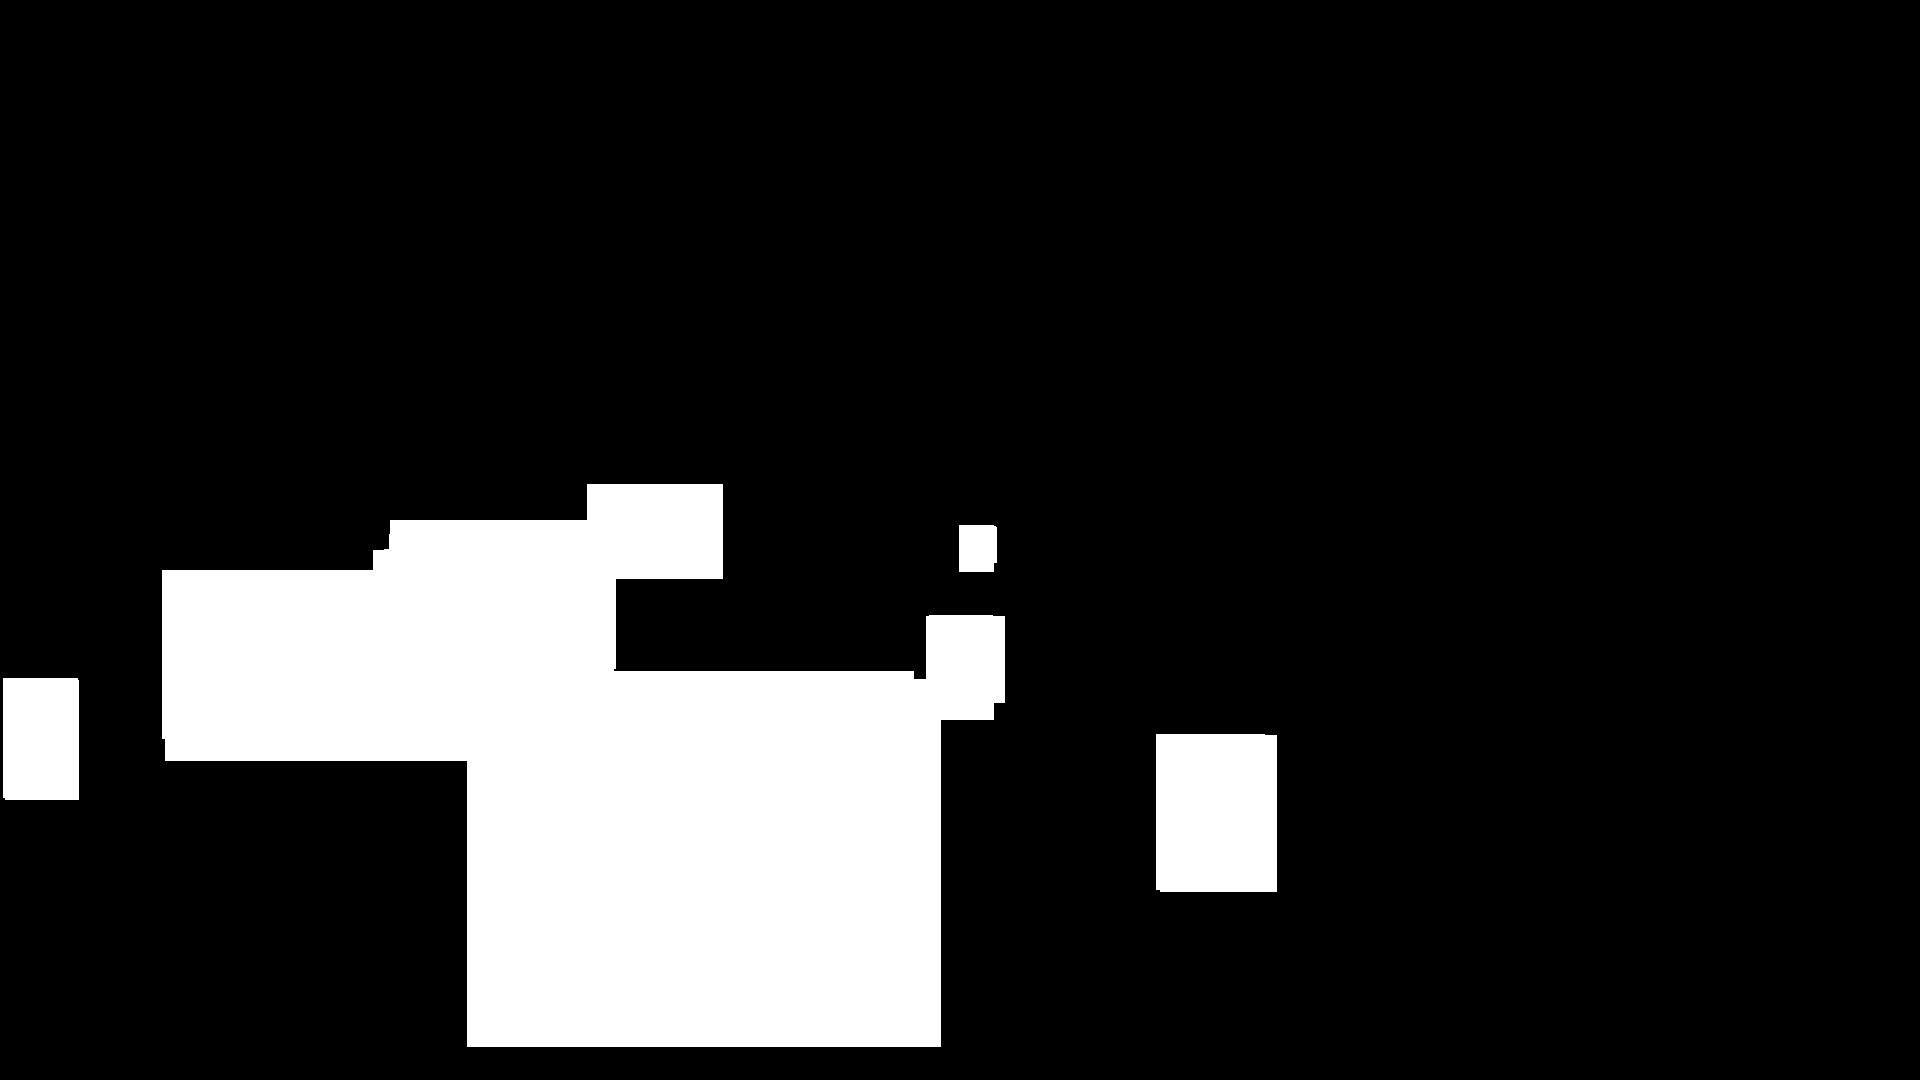

The file beside this chart, header and first rows:
0.000000000000000000e+00, 0.000000000000000000e+00, 0.000000000000000000e+00, 0.000000000000000000e+00, 0.000000000000000000e+00, 0.000000000000000000e+00, 0.000000000000000000e+00, 0.000000000000000000e+00, 0.000000000000000000e+00, 0.000000000000000000e+00, 0.000000000000000000e+00, 0.000000000000000000e+00, 0.000000000000000000e+00, 0.000000000000000000e+00, 0.000000000000000000e+00, 0.000000000000000000e+00, 0.000000000000000000e+00, 0.000000000000000000e+00, 0.000000000000000000e+00, 0.000000000000000000e+00, 0.000000000000000000e+00, 0.000000000000000000e+00, 0.000000000000000000e+00, 0.000000000000000000e+00
0.000000000000000000e+00, 0.000000000000000000e+00, 0.000000000000000000e+00, 0.000000000000000000e+00, 0.000000000000000000e+00, 0.000000000000000000e+00, 0.000000000000000000e+00, 0.000000000000000000e+00, 0.000000000000000000e+00, 0.000000000000000000e+00, 0.000000000000000000e+00, 0.000000000000000000e+00, 0.000000000000000000e+00, 0.000000000000000000e+00, 0.000000000000000000e+00, 0.000000000000000000e+00, 0.000000000000000000e+00, 0.000000000000000000e+00, 0.000000000000000000e+00, 0.000000000000000000e+00, 0.000000000000000000e+00, 0.000000000000000000e+00, 0.000000000000000000e+00, 0.000000000000000000e+00
0.000000000000000000e+00, 0.000000000000000000e+00, 0.000000000000000000e+00, 0.000000000000000000e+00, 0.000000000000000000e+00, 0.000000000000000000e+00, 0.000000000000000000e+00, 0.000000000000000000e+00, 0.000000000000000000e+00, 0.000000000000000000e+00, 0.000000000000000000e+00, 0.000000000000000000e+00, 0.000000000000000000e+00, 0.000000000000000000e+00, 0.000000000000000000e+00, 0.000000000000000000e+00, 0.000000000000000000e+00, 0.000000000000000000e+00, 0.000000000000000000e+00, 0.000000000000000000e+00, 0.000000000000000000e+00, 0.000000000000000000e+00, 0.000000000000000000e+00, 0.000000000000000000e+00
0.000000000000000000e+00, 0.000000000000000000e+00, 0.000000000000000000e+00, 0.000000000000000000e+00, 0.000000000000000000e+00, 0.000000000000000000e+00, 0.000000000000000000e+00, 0.000000000000000000e+00, 0.000000000000000000e+00, 0.000000000000000000e+00, 0.000000000000000000e+00, 0.000000000000000000e+00, 0.000000000000000000e+00, 0.000000000000000000e+00, 0.000000000000000000e+00, 0.000000000000000000e+00, 0.000000000000000000e+00, 0.000000000000000000e+00, 0.000000000000000000e+00, 0.000000000000000000e+00, 0.000000000000000000e+00, 0.000000000000000000e+00, 0.000000000000000000e+00, 0.000000000000000000e+00
0.000000000000000000e+00, 0.000000000000000000e+00, 0.000000000000000000e+00, 0.000000000000000000e+00, 0.000000000000000000e+00, 0.000000000000000000e+00, 0.000000000000000000e+00, 0.000000000000000000e+00, 0.000000000000000000e+00, 0.000000000000000000e+00, 0.000000000000000000e+00, 0.000000000000000000e+00, 0.000000000000000000e+00, 0.000000000000000000e+00, 0.000000000000000000e+00, 0.000000000000000000e+00, 0.000000000000000000e+00, 0.000000000000000000e+00, 0.000000000000000000e+00, 0.000000000000000000e+00, 0.000000000000000000e+00, 0.000000000000000000e+00, 0.000000000000000000e+00, 0.000000000000000000e+00
0.000000000000000000e+00, 0.000000000000000000e+00, 0.000000000000000000e+00, 0.000000000000000000e+00, 0.000000000000000000e+00, 0.000000000000000000e+00, 0.000000000000000000e+00, 0.000000000000000000e+00, 0.000000000000000000e+00, 0.000000000000000000e+00, 0.000000000000000000e+00, 0.000000000000000000e+00, 0.000000000000000000e+00, 0.000000000000000000e+00, 0.000000000000000000e+00, 0.000000000000000000e+00, 0.000000000000000000e+00, 0.000000000000000000e+00, 0.000000000000000000e+00, 0.000000000000000000e+00, 0.000000000000000000e+00, 0.000000000000000000e+00, 0.000000000000000000e+00, 0.000000000000000000e+00
0.000000000000000000e+00, 0.000000000000000000e+00, 0.000000000000000000e+00, 0.000000000000000000e+00, 0.000000000000000000e+00, 0.000000000000000000e+00, 0.000000000000000000e+00, 0.000000000000000000e+00, 0.000000000000000000e+00, 0.000000000000000000e+00, 0.000000000000000000e+00, 0.000000000000000000e+00, 0.000000000000000000e+00, 0.000000000000000000e+00, 0.000000000000000000e+00, 0.000000000000000000e+00, 0.000000000000000000e+00, 0.000000000000000000e+00, 0.000000000000000000e+00, 0.000000000000000000e+00, 0.000000000000000000e+00, 0.000000000000000000e+00, 0.000000000000000000e+00, 0.000000000000000000e+00
0.000000000000000000e+00, 0.000000000000000000e+00, 0.000000000000000000e+00, 0.000000000000000000e+00, 0.000000000000000000e+00, 0.000000000000000000e+00, 0.000000000000000000e+00, 0.000000000000000000e+00, 0.000000000000000000e+00, 0.000000000000000000e+00, 0.000000000000000000e+00, 0.000000000000000000e+00, 0.000000000000000000e+00, 0.000000000000000000e+00, 0.000000000000000000e+00, 0.000000000000000000e+00, 0.000000000000000000e+00, 0.000000000000000000e+00, 0.000000000000000000e+00, 0.000000000000000000e+00, 0.000000000000000000e+00, 0.000000000000000000e+00, 0.000000000000000000e+00, 0.000000000000000000e+00
0.000000000000000000e+00, 0.000000000000000000e+00, 0.000000000000000000e+00, 0.000000000000000000e+00, 0.000000000000000000e+00, 0.000000000000000000e+00, 0.000000000000000000e+00, 0.000000000000000000e+00, 0.000000000000000000e+00, 0.000000000000000000e+00, 0.000000000000000000e+00, 0.000000000000000000e+00, 0.000000000000000000e+00, 0.000000000000000000e+00, 0.000000000000000000e+00, 0.000000000000000000e+00, 0.000000000000000000e+00, 0.000000000000000000e+00, 0.000000000000000000e+00, 0.000000000000000000e+00, 0.000000000000000000e+00, 0.000000000000000000e+00, 0.000000000000000000e+00, 0.000000000000000000e+00
0.000000000000000000e+00, 0.000000000000000000e+00, 0.000000000000000000e+00, 0.000000000000000000e+00, 0.000000000000000000e+00, 0.000000000000000000e+00, 0.000000000000000000e+00, 0.000000000000000000e+00, 0.000000000000000000e+00, 0.000000000000000000e+00, 0.000000000000000000e+00, 0.000000000000000000e+00, 0.000000000000000000e+00, 0.000000000000000000e+00, 0.000000000000000000e+00, 0.000000000000000000e+00, 0.000000000000000000e+00, 0.000000000000000000e+00, 0.000000000000000000e+00, 0.000000000000000000e+00, 0.000000000000000000e+00, 0.000000000000000000e+00, 0.000000000000000000e+00, 0.000000000000000000e+00
0.000000000000000000e+00, 0.000000000000000000e+00, 0.000000000000000000e+00, 0.000000000000000000e+00, 0.000000000000000000e+00, 0.000000000000000000e+00, 0.000000000000000000e+00, 0.000000000000000000e+00, 0.000000000000000000e+00, 0.000000000000000000e+00, 0.000000000000000000e+00, 0.000000000000000000e+00, 0.000000000000000000e+00, 0.000000000000000000e+00, 0.000000000000000000e+00, 0.000000000000000000e+00, 0.000000000000000000e+00, 0.000000000000000000e+00, 0.000000000000000000e+00, 0.000000000000000000e+00, 0.000000000000000000e+00, 0.000000000000000000e+00, 0.000000000000000000e+00, 0.000000000000000000e+00
0.000000000000000000e+00, 0.000000000000000000e+00, 0.000000000000000000e+00, 0.000000000000000000e+00, 0.000000000000000000e+00, 0.000000000000000000e+00, 0.000000000000000000e+00, 0.000000000000000000e+00, 0.000000000000000000e+00, 0.000000000000000000e+00, 0.000000000000000000e+00, 0.000000000000000000e+00, 0.000000000000000000e+00, 0.000000000000000000e+00, 0.000000000000000000e+00, 0.000000000000000000e+00, 0.000000000000000000e+00, 0.000000000000000000e+00, 0.000000000000000000e+00, 0.000000000000000000e+00, 0.000000000000000000e+00, 0.000000000000000000e+00, 0.000000000000000000e+00, 0.000000000000000000e+00
0.000000000000000000e+00, 0.000000000000000000e+00, 0.000000000000000000e+00, 0.000000000000000000e+00, 0.000000000000000000e+00, 0.000000000000000000e+00, 0.000000000000000000e+00, 0.000000000000000000e+00, 0.000000000000000000e+00, 0.000000000000000000e+00, 0.000000000000000000e+00, 0.000000000000000000e+00, 0.000000000000000000e+00, 0.000000000000000000e+00, 0.000000000000000000e+00, 0.000000000000000000e+00, 0.000000000000000000e+00, 0.000000000000000000e+00, 0.000000000000000000e+00, 0.000000000000000000e+00, 0.000000000000000000e+00, 0.000000000000000000e+00, 0.000000000000000000e+00, 0.000000000000000000e+00
0.000000000000000000e+00, 0.000000000000000000e+00, 0.000000000000000000e+00, 0.000000000000000000e+00, 0.000000000000000000e+00, 0.000000000000000000e+00, 0.000000000000000000e+00, 0.000000000000000000e+00, 0.000000000000000000e+00, 0.000000000000000000e+00, 0.000000000000000000e+00, 0.000000000000000000e+00, 0.000000000000000000e+00, 0.000000000000000000e+00, 0.000000000000000000e+00, 0.000000000000000000e+00, 0.000000000000000000e+00, 0.000000000000000000e+00, 0.000000000000000000e+00, 0.000000000000000000e+00, 0.000000000000000000e+00, 0.000000000000000000e+00, 0.000000000000000000e+00, 0.000000000000000000e+00
0.000000000000000000e+00, 0.000000000000000000e+00, 0.000000000000000000e+00, 0.000000000000000000e+00, 0.000000000000000000e+00, 0.000000000000000000e+00, 0.000000000000000000e+00, 0.000000000000000000e+00, 0.000000000000000000e+00, 0.000000000000000000e+00, 0.000000000000000000e+00, 0.000000000000000000e+00, 0.000000000000000000e+00, 0.000000000000000000e+00, 0.000000000000000000e+00, 0.000000000000000000e+00, 0.000000000000000000e+00, 0.000000000000000000e+00, 0.000000000000000000e+00, 0.000000000000000000e+00, 0.000000000000000000e+00, 0.000000000000000000e+00, 0.000000000000000000e+00, 0.000000000000000000e+00
0.000000000000000000e+00, 0.000000000000000000e+00, 0.000000000000000000e+00, 0.000000000000000000e+00, 0.000000000000000000e+00, 0.000000000000000000e+00, 0.000000000000000000e+00, 0.000000000000000000e+00, 0.000000000000000000e+00, 0.000000000000000000e+00, 0.000000000000000000e+00, 0.000000000000000000e+00, 0.000000000000000000e+00, 0.000000000000000000e+00, 0.000000000000000000e+00, 0.000000000000000000e+00, 0.000000000000000000e+00, 0.000000000000000000e+00, 0.000000000000000000e+00, 0.000000000000000000e+00, 0.000000000000000000e+00, 0.000000000000000000e+00, 0.000000000000000000e+00, 0.000000000000000000e+00
0.000000000000000000e+00, 0.000000000000000000e+00, 0.000000000000000000e+00, 0.000000000000000000e+00, 0.000000000000000000e+00, 0.000000000000000000e+00, 0.000000000000000000e+00, 0.000000000000000000e+00, 0.000000000000000000e+00, 0.000000000000000000e+00, 0.000000000000000000e+00, 0.000000000000000000e+00, 0.000000000000000000e+00, 0.000000000000000000e+00, 0.000000000000000000e+00, 0.000000000000000000e+00, 0.000000000000000000e+00, 0.000000000000000000e+00, 0.000000000000000000e+00, 0.000000000000000000e+00, 0.000000000000000000e+00, 0.000000000000000000e+00, 0.000000000000000000e+00, 0.000000000000000000e+00
0.000000000000000000e+00, 0.000000000000000000e+00, 0.000000000000000000e+00, 0.000000000000000000e+00, 0.000000000000000000e+00, 0.000000000000000000e+00, 0.000000000000000000e+00, 0.000000000000000000e+00, 0.000000000000000000e+00, 0.000000000000000000e+00, 0.000000000000000000e+00, 0.000000000000000000e+00, 0.000000000000000000e+00, 0.000000000000000000e+00, 0.000000000000000000e+00, 0.000000000000000000e+00, 0.000000000000000000e+00, 0.000000000000000000e+00, 0.000000000000000000e+00, 0.000000000000000000e+00, 0.000000000000000000e+00, 0.000000000000000000e+00, 0.000000000000000000e+00, 0.000000000000000000e+00
0.000000000000000000e+00, 0.000000000000000000e+00, 0.000000000000000000e+00, 0.000000000000000000e+00, 0.000000000000000000e+00, 0.000000000000000000e+00, 0.000000000000000000e+00, 0.000000000000000000e+00, 0.000000000000000000e+00, 0.000000000000000000e+00, 0.000000000000000000e+00, 0.000000000000000000e+00, 0.000000000000000000e+00, 0.000000000000000000e+00, 0.000000000000000000e+00, 0.000000000000000000e+00, 0.000000000000000000e+00, 0.000000000000000000e+00, 0.000000000000000000e+00, 0.000000000000000000e+00, 0.000000000000000000e+00, 0.000000000000000000e+00, 0.000000000000000000e+00, 0.000000000000000000e+00
0.000000000000000000e+00, 0.000000000000000000e+00, 0.000000000000000000e+00, 0.000000000000000000e+00, 0.000000000000000000e+00, 0.000000000000000000e+00, 0.000000000000000000e+00, 0.000000000000000000e+00, 0.000000000000000000e+00, 0.000000000000000000e+00, 0.000000000000000000e+00, 0.000000000000000000e+00, 0.000000000000000000e+00, 0.000000000000000000e+00, 0.000000000000000000e+00, 0.000000000000000000e+00, 0.000000000000000000e+00, 0.000000000000000000e+00, 0.000000000000000000e+00, 0.000000000000000000e+00, 0.000000000000000000e+00, 0.000000000000000000e+00, 0.000000000000000000e+00, 0.000000000000000000e+00
0.000000000000000000e+00, 0.000000000000000000e+00, 0.000000000000000000e+00, 0.000000000000000000e+00, 0.000000000000000000e+00, 0.000000000000000000e+00, 0.000000000000000000e+00, 0.000000000000000000e+00, 0.000000000000000000e+00, 0.000000000000000000e+00, 0.000000000000000000e+00, 0.000000000000000000e+00, 0.000000000000000000e+00, 0.000000000000000000e+00, 0.000000000000000000e+00, 0.000000000000000000e+00, 0.000000000000000000e+00, 0.000000000000000000e+00, 0.000000000000000000e+00, 0.000000000000000000e+00, 0.000000000000000000e+00, 0.000000000000000000e+00, 0.000000000000000000e+00, 0.000000000000000000e+00
0.000000000000000000e+00, 0.000000000000000000e+00, 0.000000000000000000e+00, 0.000000000000000000e+00, 0.000000000000000000e+00, 0.000000000000000000e+00, 0.000000000000000000e+00, 0.000000000000000000e+00, 0.000000000000000000e+00, 0.000000000000000000e+00, 0.000000000000000000e+00, 0.000000000000000000e+00, 0.000000000000000000e+00, 0.000000000000000000e+00, 0.000000000000000000e+00, 0.000000000000000000e+00, 0.000000000000000000e+00, 0.000000000000000000e+00, 0.000000000000000000e+00, 0.000000000000000000e+00, 0.000000000000000000e+00, 0.000000000000000000e+00, 0.000000000000000000e+00, 0.000000000000000000e+00
0.000000000000000000e+00, 0.000000000000000000e+00, 0.000000000000000000e+00, 0.000000000000000000e+00, 0.000000000000000000e+00, 0.000000000000000000e+00, 0.000000000000000000e+00, 0.000000000000000000e+00, 0.000000000000000000e+00, 0.000000000000000000e+00, 0.000000000000000000e+00, 0.000000000000000000e+00, 0.000000000000000000e+00, 0.000000000000000000e+00, 0.000000000000000000e+00, 0.000000000000000000e+00, 0.000000000000000000e+00, 0.000000000000000000e+00, 0.000000000000000000e+00, 0.000000000000000000e+00, 0.000000000000000000e+00, 0.000000000000000000e+00, 0.000000000000000000e+00, 0.000000000000000000e+00
0.000000000000000000e+00, 0.000000000000000000e+00, 0.000000000000000000e+00, 0.000000000000000000e+00, 0.000000000000000000e+00, 0.000000000000000000e+00, 0.000000000000000000e+00, 0.000000000000000000e+00, 0.000000000000000000e+00, 0.000000000000000000e+00, 0.000000000000000000e+00, 0.000000000000000000e+00, 0.000000000000000000e+00, 0.000000000000000000e+00, 0.000000000000000000e+00, 0.000000000000000000e+00, 0.000000000000000000e+00, 0.000000000000000000e+00, 0.000000000000000000e+00, 0.000000000000000000e+00, 0.000000000000000000e+00, 0.000000000000000000e+00, 0.000000000000000000e+00, 0.000000000000000000e+00
0.000000000000000000e+00, 0.000000000000000000e+00, 0.000000000000000000e+00, 0.000000000000000000e+00, 0.000000000000000000e+00, 0.000000000000000000e+00, 0.000000000000000000e+00, 0.000000000000000000e+00, 0.000000000000000000e+00, 0.000000000000000000e+00, 0.000000000000000000e+00, 0.000000000000000000e+00, 0.000000000000000000e+00, 0.000000000000000000e+00, 0.000000000000000000e+00, 0.000000000000000000e+00, 0.000000000000000000e+00, 0.000000000000000000e+00, 0.000000000000000000e+00, 0.000000000000000000e+00, 0.000000000000000000e+00, 0.000000000000000000e+00, 0.000000000000000000e+00, 0.000000000000000000e+00
0.000000000000000000e+00, 0.000000000000000000e+00, 0.000000000000000000e+00, 0.000000000000000000e+00, 0.000000000000000000e+00, 0.000000000000000000e+00, 0.000000000000000000e+00, 0.000000000000000000e+00, 0.000000000000000000e+00, 0.000000000000000000e+00, 0.000000000000000000e+00, 0.000000000000000000e+00, 0.000000000000000000e+00, 0.000000000000000000e+00, 0.000000000000000000e+00, 0.000000000000000000e+00, 0.000000000000000000e+00, 0.000000000000000000e+00, 0.000000000000000000e+00, 0.000000000000000000e+00, 0.000000000000000000e+00, 0.000000000000000000e+00, 0.000000000000000000e+00, 0.000000000000000000e+00
0.000000000000000000e+00, 0.000000000000000000e+00, 0.000000000000000000e+00, 0.000000000000000000e+00, 0.000000000000000000e+00, 0.000000000000000000e+00, 0.000000000000000000e+00, 0.000000000000000000e+00, 0.000000000000000000e+00, 0.000000000000000000e+00, 0.000000000000000000e+00, 0.000000000000000000e+00, 0.000000000000000000e+00, 0.000000000000000000e+00, 0.000000000000000000e+00, 0.000000000000000000e+00, 0.000000000000000000e+00, 0.000000000000000000e+00, 0.000000000000000000e+00, 0.000000000000000000e+00, 0.000000000000000000e+00, 0.000000000000000000e+00, 0.000000000000000000e+00, 0.000000000000000000e+00
0.000000000000000000e+00, 0.000000000000000000e+00, 0.000000000000000000e+00, 0.000000000000000000e+00, 0.000000000000000000e+00, 0.000000000000000000e+00, 0.000000000000000000e+00, 0.000000000000000000e+00, 0.000000000000000000e+00, 0.000000000000000000e+00, 0.000000000000000000e+00, 0.000000000000000000e+00, 0.000000000000000000e+00, 0.000000000000000000e+00, 0.000000000000000000e+00, 0.000000000000000000e+00, 0.000000000000000000e+00, 0.000000000000000000e+00, 0.000000000000000000e+00, 0.000000000000000000e+00, 0.000000000000000000e+00, 0.000000000000000000e+00, 0.000000000000000000e+00, 0.000000000000000000e+00
0.000000000000000000e+00, 0.000000000000000000e+00, 0.000000000000000000e+00, 0.000000000000000000e+00, 0.000000000000000000e+00, 0.000000000000000000e+00, 0.000000000000000000e+00, 0.000000000000000000e+00, 0.000000000000000000e+00, 0.000000000000000000e+00, 0.000000000000000000e+00, 0.000000000000000000e+00, 0.000000000000000000e+00, 0.000000000000000000e+00, 0.000000000000000000e+00, 0.000000000000000000e+00, 0.000000000000000000e+00, 0.000000000000000000e+00, 0.000000000000000000e+00, 0.000000000000000000e+00, 0.000000000000000000e+00, 0.000000000000000000e+00, 0.000000000000000000e+00, 0.000000000000000000e+00
0.000000000000000000e+00, 0.000000000000000000e+00, 0.000000000000000000e+00, 0.000000000000000000e+00, 0.000000000000000000e+00, 0.000000000000000000e+00, 0.000000000000000000e+00, 0.000000000000000000e+00, 0.000000000000000000e+00, 0.000000000000000000e+00, 0.000000000000000000e+00, 0.000000000000000000e+00, 0.000000000000000000e+00, 0.000000000000000000e+00, 0.000000000000000000e+00, 0.000000000000000000e+00, 0.000000000000000000e+00, 0.000000000000000000e+00, 0.000000000000000000e+00, 0.000000000000000000e+00, 0.000000000000000000e+00, 0.000000000000000000e+00, 0.000000000000000000e+00, 0.000000000000000000e+00
0.000000000000000000e+00, 0.000000000000000000e+00, 0.000000000000000000e+00, 0.000000000000000000e+00, 0.000000000000000000e+00, 0.000000000000000000e+00, 0.000000000000000000e+00, 0.000000000000000000e+00, 0.000000000000000000e+00, 0.000000000000000000e+00, 0.000000000000000000e+00, 0.000000000000000000e+00, 0.000000000000000000e+00, 0.000000000000000000e+00, 0.000000000000000000e+00, 0.000000000000000000e+00, 0.000000000000000000e+00, 0.000000000000000000e+00, 0.000000000000000000e+00, 0.000000000000000000e+00, 0.000000000000000000e+00, 0.000000000000000000e+00, 0.000000000000000000e+00, 0.000000000000000000e+00
0.000000000000000000e+00, 0.000000000000000000e+00, 0.000000000000000000e+00, 0.000000000000000000e+00, 0.000000000000000000e+00, 0.000000000000000000e+00, 0.000000000000000000e+00, 0.000000000000000000e+00, 0.000000000000000000e+00, 0.000000000000000000e+00, 0.000000000000000000e+00, 0.000000000000000000e+00, 0.000000000000000000e+00, 0.000000000000000000e+00, 0.000000000000000000e+00, 0.000000000000000000e+00, 0.000000000000000000e+00, 0.000000000000000000e+00, 0.000000000000000000e+00, 0.000000000000000000e+00, 0.000000000000000000e+00, 0.000000000000000000e+00, 0.000000000000000000e+00, 0.000000000000000000e+00
0.000000000000000000e+00, 0.000000000000000000e+00, 0.000000000000000000e+00, 0.000000000000000000e+00, 0.000000000000000000e+00, 0.000000000000000000e+00, 0.000000000000000000e+00, 0.000000000000000000e+00, 0.000000000000000000e+00, 0.000000000000000000e+00, 0.000000000000000000e+00, 0.000000000000000000e+00, 0.000000000000000000e+00, 0.000000000000000000e+00, 0.000000000000000000e+00, 0.000000000000000000e+00, 0.000000000000000000e+00, 0.000000000000000000e+00, 0.000000000000000000e+00, 0.000000000000000000e+00, 0.000000000000000000e+00, 0.000000000000000000e+00, 0.000000000000000000e+00, 0.000000000000000000e+00
0.000000000000000000e+00, 0.000000000000000000e+00, 0.000000000000000000e+00, 0.000000000000000000e+00, 0.000000000000000000e+00, 0.000000000000000000e+00, 0.000000000000000000e+00, 0.000000000000000000e+00, 0.000000000000000000e+00, 0.000000000000000000e+00, 0.000000000000000000e+00, 0.000000000000000000e+00, 0.000000000000000000e+00, 0.000000000000000000e+00, 0.000000000000000000e+00, 0.000000000000000000e+00, 0.000000000000000000e+00, 0.000000000000000000e+00, 0.000000000000000000e+00, 0.000000000000000000e+00, 0.000000000000000000e+00, 0.000000000000000000e+00, 0.000000000000000000e+00, 0.000000000000000000e+00
0.000000000000000000e+00, 0.000000000000000000e+00, 0.000000000000000000e+00, 0.000000000000000000e+00, 0.000000000000000000e+00, 0.000000000000000000e+00, 0.000000000000000000e+00, 0.000000000000000000e+00, 0.000000000000000000e+00, 0.000000000000000000e+00, 0.000000000000000000e+00, 0.000000000000000000e+00, 0.000000000000000000e+00, 0.000000000000000000e+00, 0.000000000000000000e+00, 0.000000000000000000e+00, 0.000000000000000000e+00, 0.000000000000000000e+00, 0.000000000000000000e+00, 0.000000000000000000e+00, 0.000000000000000000e+00, 0.000000000000000000e+00, 0.000000000000000000e+00, 1.600000000000000000e+01
0.000000000000000000e+00, 0.000000000000000000e+00, 0.000000000000000000e+00, 0.000000000000000000e+00, 0.000000000000000000e+00, 0.000000000000000000e+00, 0.000000000000000000e+00, 0.000000000000000000e+00, 0.000000000000000000e+00, 0.000000000000000000e+00, 1.800000000000000000e+02, 1.800000000000000000e+02, 1.800000000000000000e+02, 1.800000000000000000e+02, 1.800000000000000000e+02, 1.800000000000000000e+02, 1.800000000000000000e+02, 1.800000000000000000e+02, 1.800000000000000000e+02, 1.800000000000000000e+02, 1.800000000000000000e+02, 1.800000000000000000e+02, 1.800000000000000000e+02, 1.600000000000000000e+01
0.000000000000000000e+00, 0.000000000000000000e+00, 0.000000000000000000e+00, 0.000000000000000000e+00, 0.000000000000000000e+00, 0.000000000000000000e+00, 0.000000000000000000e+00, 0.000000000000000000e+00, 0.000000000000000000e+00, 0.000000000000000000e+00, 2.090000000000000000e+02, 2.090000000000000000e+02, 2.090000000000000000e+02, 2.090000000000000000e+02, 2.090000000000000000e+02, 2.090000000000000000e+02, 2.090000000000000000e+02, 2.090000000000000000e+02, 2.090000000000000000e+02, 2.090000000000000000e+02, 2.090000000000000000e+02, 2.090000000000000000e+02, 2.090000000000000000e+02, 1.600000000000000000e+01
0.000000000000000000e+00, 0.000000000000000000e+00, 0.000000000000000000e+00, 0.000000000000000000e+00, 0.000000000000000000e+00, 0.000000000000000000e+00, 0.000000000000000000e+00, 0.000000000000000000e+00, 0.000000000000000000e+00, 0.000000000000000000e+00, 2.090000000000000000e+02, 2.090000000000000000e+02, 2.090000000000000000e+02, 2.090000000000000000e+02, 2.090000000000000000e+02, 2.090000000000000000e+02, 2.090000000000000000e+02, 2.090000000000000000e+02, 2.090000000000000000e+02, 2.090000000000000000e+02, 2.090000000000000000e+02, 2.090000000000000000e+02, 2.090000000000000000e+02, 1.600000000000000000e+01
0.000000000000000000e+00, 0.000000000000000000e+00, 0.000000000000000000e+00, 0.000000000000000000e+00, 0.000000000000000000e+00, 0.000000000000000000e+00, 0.000000000000000000e+00, 0.000000000000000000e+00, 0.000000000000000000e+00, 0.000000000000000000e+00, 2.090000000000000000e+02, 2.090000000000000000e+02, 2.090000000000000000e+02, 2.090000000000000000e+02, 2.090000000000000000e+02, 2.090000000000000000e+02, 2.090000000000000000e+02, 2.090000000000000000e+02, 2.090000000000000000e+02, 2.090000000000000000e+02, 2.090000000000000000e+02, 2.090000000000000000e+02, 2.090000000000000000e+02, 2.400000000000000000e+01
0.000000000000000000e+00, 0.000000000000000000e+00, 0.000000000000000000e+00, 0.000000000000000000e+00, 0.000000000000000000e+00, 0.000000000000000000e+00, 0.000000000000000000e+00, 0.000000000000000000e+00, 0.000000000000000000e+00, 0.000000000000000000e+00, 2.090000000000000000e+02, 2.090000000000000000e+02, 2.090000000000000000e+02, 2.090000000000000000e+02, 2.090000000000000000e+02, 2.090000000000000000e+02, 2.090000000000000000e+02, 2.090000000000000000e+02, 2.090000000000000000e+02, 2.090000000000000000e+02, 2.090000000000000000e+02, 2.090000000000000000e+02, 2.090000000000000000e+02, 2.090000000000000000e+02
0.000000000000000000e+00, 0.000000000000000000e+00, 0.000000000000000000e+00, 0.000000000000000000e+00, 0.000000000000000000e+00, 0.000000000000000000e+00, 0.000000000000000000e+00, 0.000000000000000000e+00, 0.000000000000000000e+00, 0.000000000000000000e+00, 2.090000000000000000e+02, 2.090000000000000000e+02, 2.090000000000000000e+02, 2.090000000000000000e+02, 2.090000000000000000e+02, 2.090000000000000000e+02, 2.090000000000000000e+02, 2.090000000000000000e+02, 2.090000000000000000e+02, 2.090000000000000000e+02, 2.090000000000000000e+02, 2.090000000000000000e+02, 2.090000000000000000e+02, 2.090000000000000000e+02
0.000000000000000000e+00, 0.000000000000000000e+00, 0.000000000000000000e+00, 0.000000000000000000e+00, 0.000000000000000000e+00, 0.000000000000000000e+00, 0.000000000000000000e+00, 0.000000000000000000e+00, 0.000000000000000000e+00, 0.000000000000000000e+00, 2.090000000000000000e+02, 2.090000000000000000e+02, 2.090000000000000000e+02, 2.090000000000000000e+02, 2.090000000000000000e+02, 2.090000000000000000e+02, 2.090000000000000000e+02, 2.090000000000000000e+02, 2.090000000000000000e+02, 2.090000000000000000e+02, 2.090000000000000000e+02, 2.090000000000000000e+02, 2.090000000000000000e+02, 2.090000000000000000e+02
2.800000000000000000e+01, 2.800000000000000000e+01, 2.800000000000000000e+01, 2.800000000000000000e+01, 0.000000000000000000e+00, 0.000000000000000000e+00, 0.000000000000000000e+00, 0.000000000000000000e+00, 0.000000000000000000e+00, 0.000000000000000000e+00, 2.090000000000000000e+02, 2.090000000000000000e+02, 2.090000000000000000e+02, 2.090000000000000000e+02, 2.090000000000000000e+02, 2.090000000000000000e+02, 2.090000000000000000e+02, 2.090000000000000000e+02, 2.090000000000000000e+02, 2.090000000000000000e+02, 2.090000000000000000e+02, 2.090000000000000000e+02, 2.090000000000000000e+02, 2.090000000000000000e+02
2.400000000000000000e+01, 2.400000000000000000e+01, 2.400000000000000000e+01, 2.400000000000000000e+01, 0.000000000000000000e+00, 0.000000000000000000e+00, 0.000000000000000000e+00, 0.000000000000000000e+00, 0.000000000000000000e+00, 0.000000000000000000e+00, 2.090000000000000000e+02, 2.090000000000000000e+02, 2.090000000000000000e+02, 2.090000000000000000e+02, 2.090000000000000000e+02, 2.090000000000000000e+02, 2.090000000000000000e+02, 2.090000000000000000e+02, 2.090000000000000000e+02, 2.090000000000000000e+02, 2.090000000000000000e+02, 2.090000000000000000e+02, 2.090000000000000000e+02, 2.090000000000000000e+02
2.400000000000000000e+01, 2.400000000000000000e+01, 2.400000000000000000e+01, 2.400000000000000000e+01, 0.000000000000000000e+00, 0.000000000000000000e+00, 0.000000000000000000e+00, 0.000000000000000000e+00, 0.000000000000000000e+00, 0.000000000000000000e+00, 2.090000000000000000e+02, 2.090000000000000000e+02, 2.090000000000000000e+02, 2.090000000000000000e+02, 2.090000000000000000e+02, 2.090000000000000000e+02, 2.090000000000000000e+02, 2.090000000000000000e+02, 2.090000000000000000e+02, 2.090000000000000000e+02, 2.090000000000000000e+02, 2.090000000000000000e+02, 2.090000000000000000e+02, 2.090000000000000000e+02
2.400000000000000000e+01, 2.400000000000000000e+01, 2.400000000000000000e+01, 2.400000000000000000e+01, 0.000000000000000000e+00, 0.000000000000000000e+00, 0.000000000000000000e+00, 0.000000000000000000e+00, 0.000000000000000000e+00, 0.000000000000000000e+00, 2.090000000000000000e+02, 2.090000000000000000e+02, 2.090000000000000000e+02, 2.090000000000000000e+02, 2.090000000000000000e+02, 2.090000000000000000e+02, 2.090000000000000000e+02, 2.090000000000000000e+02, 2.090000000000000000e+02, 2.090000000000000000e+02, 2.090000000000000000e+02, 2.090000000000000000e+02, 2.090000000000000000e+02, 2.090000000000000000e+02
2.400000000000000000e+01, 2.400000000000000000e+01, 2.400000000000000000e+01, 2.400000000000000000e+01, 0.000000000000000000e+00, 0.000000000000000000e+00, 0.000000000000000000e+00, 0.000000000000000000e+00, 0.000000000000000000e+00, 0.000000000000000000e+00, 2.090000000000000000e+02, 2.090000000000000000e+02, 2.090000000000000000e+02, 2.090000000000000000e+02, 2.090000000000000000e+02, 2.090000000000000000e+02, 2.090000000000000000e+02, 2.090000000000000000e+02, 2.090000000000000000e+02, 2.090000000000000000e+02, 2.090000000000000000e+02, 2.090000000000000000e+02, 2.090000000000000000e+02, 2.090000000000000000e+02
2.400000000000000000e+01, 2.400000000000000000e+01, 2.400000000000000000e+01, 2.400000000000000000e+01, 0.000000000000000000e+00, 0.000000000000000000e+00, 0.000000000000000000e+00, 0.000000000000000000e+00, 0.000000000000000000e+00, 0.000000000000000000e+00, 0.000000000000000000e+00, 0.000000000000000000e+00, 0.000000000000000000e+00, 0.000000000000000000e+00, 0.000000000000000000e+00, 0.000000000000000000e+00, 0.000000000000000000e+00, 0.000000000000000000e+00, 0.000000000000000000e+00, 0.000000000000000000e+00, 0.000000000000000000e+00, 0.000000000000000000e+00, 0.000000000000000000e+00, 0.000000000000000000e+00
2.400000000000000000e+01, 2.400000000000000000e+01, 2.400000000000000000e+01, 2.400000000000000000e+01, 0.000000000000000000e+00, 0.000000000000000000e+00, 0.000000000000000000e+00, 0.000000000000000000e+00, 0.000000000000000000e+00, 0.000000000000000000e+00, 0.000000000000000000e+00, 0.000000000000000000e+00, 0.000000000000000000e+00, 0.000000000000000000e+00, 0.000000000000000000e+00, 0.000000000000000000e+00, 0.000000000000000000e+00, 0.000000000000000000e+00, 0.000000000000000000e+00, 0.000000000000000000e+00, 0.000000000000000000e+00, 0.000000000000000000e+00, 0.000000000000000000e+00, 0.000000000000000000e+00
2.800000000000000000e+01, 2.800000000000000000e+01, 2.800000000000000000e+01, 2.800000000000000000e+01, 0.000000000000000000e+00, 0.000000000000000000e+00, 0.000000000000000000e+00, 0.000000000000000000e+00, 0.000000000000000000e+00, 0.000000000000000000e+00, 0.000000000000000000e+00, 0.000000000000000000e+00, 0.000000000000000000e+00, 0.000000000000000000e+00, 0.000000000000000000e+00, 0.000000000000000000e+00, 0.000000000000000000e+00, 0.000000000000000000e+00, 0.000000000000000000e+00, 0.000000000000000000e+00, 0.000000000000000000e+00, 0.000000000000000000e+00, 0.000000000000000000e+00, 0.000000000000000000e+00
0.000000000000000000e+00, 0.000000000000000000e+00, 0.000000000000000000e+00, 0.000000000000000000e+00, 0.000000000000000000e+00, 0.000000000000000000e+00, 0.000000000000000000e+00, 0.000000000000000000e+00, 0.000000000000000000e+00, 0.000000000000000000e+00, 0.000000000000000000e+00, 0.000000000000000000e+00, 0.000000000000000000e+00, 0.000000000000000000e+00, 0.000000000000000000e+00, 0.000000000000000000e+00, 0.000000000000000000e+00, 0.000000000000000000e+00, 0.000000000000000000e+00, 0.000000000000000000e+00, 0.000000000000000000e+00, 0.000000000000000000e+00, 0.000000000000000000e+00, 0.000000000000000000e+00
0.000000000000000000e+00, 0.000000000000000000e+00, 0.000000000000000000e+00, 0.000000000000000000e+00, 0.000000000000000000e+00, 0.000000000000000000e+00, 0.000000000000000000e+00, 0.000000000000000000e+00, 0.000000000000000000e+00, 0.000000000000000000e+00, 0.000000000000000000e+00, 0.000000000000000000e+00, 0.000000000000000000e+00, 0.000000000000000000e+00, 0.000000000000000000e+00, 0.000000000000000000e+00, 0.000000000000000000e+00, 0.000000000000000000e+00, 0.000000000000000000e+00, 0.000000000000000000e+00, 0.000000000000000000e+00, 0.000000000000000000e+00, 0.000000000000000000e+00, 0.000000000000000000e+00
0.000000000000000000e+00, 0.000000000000000000e+00, 0.000000000000000000e+00, 0.000000000000000000e+00, 0.000000000000000000e+00, 0.000000000000000000e+00, 0.000000000000000000e+00, 0.000000000000000000e+00, 0.000000000000000000e+00, 0.000000000000000000e+00, 0.000000000000000000e+00, 0.000000000000000000e+00, 0.000000000000000000e+00, 0.000000000000000000e+00, 0.000000000000000000e+00, 0.000000000000000000e+00, 0.000000000000000000e+00, 0.000000000000000000e+00, 0.000000000000000000e+00, 0.000000000000000000e+00, 0.000000000000000000e+00, 0.000000000000000000e+00, 0.000000000000000000e+00, 0.000000000000000000e+00
0.000000000000000000e+00, 0.000000000000000000e+00, 0.000000000000000000e+00, 0.000000000000000000e+00, 0.000000000000000000e+00, 0.000000000000000000e+00, 0.000000000000000000e+00, 0.000000000000000000e+00, 0.000000000000000000e+00, 0.000000000000000000e+00, 0.000000000000000000e+00, 0.000000000000000000e+00, 0.000000000000000000e+00, 0.000000000000000000e+00, 0.000000000000000000e+00, 0.000000000000000000e+00, 0.000000000000000000e+00, 0.000000000000000000e+00, 0.000000000000000000e+00, 0.000000000000000000e+00, 0.000000000000000000e+00, 0.000000000000000000e+00, 0.000000000000000000e+00, 0.000000000000000000e+00
0.000000000000000000e+00, 0.000000000000000000e+00, 0.000000000000000000e+00, 0.000000000000000000e+00, 0.000000000000000000e+00, 0.000000000000000000e+00, 0.000000000000000000e+00, 0.000000000000000000e+00, 0.000000000000000000e+00, 0.000000000000000000e+00, 0.000000000000000000e+00, 0.000000000000000000e+00, 0.000000000000000000e+00, 0.000000000000000000e+00, 0.000000000000000000e+00, 0.000000000000000000e+00, 0.000000000000000000e+00, 0.000000000000000000e+00, 0.000000000000000000e+00, 0.000000000000000000e+00, 0.000000000000000000e+00, 0.000000000000000000e+00, 0.000000000000000000e+00, 0.000000000000000000e+00
0.000000000000000000e+00, 0.000000000000000000e+00, 0.000000000000000000e+00, 0.000000000000000000e+00, 0.000000000000000000e+00, 0.000000000000000000e+00, 0.000000000000000000e+00, 0.000000000000000000e+00, 0.000000000000000000e+00, 0.000000000000000000e+00, 0.000000000000000000e+00, 0.000000000000000000e+00, 0.000000000000000000e+00, 0.000000000000000000e+00, 0.000000000000000000e+00, 0.000000000000000000e+00, 0.000000000000000000e+00, 0.000000000000000000e+00, 0.000000000000000000e+00, 0.000000000000000000e+00, 0.000000000000000000e+00, 0.000000000000000000e+00, 0.000000000000000000e+00, 0.000000000000000000e+00
0.000000000000000000e+00, 0.000000000000000000e+00, 0.000000000000000000e+00, 0.000000000000000000e+00, 0.000000000000000000e+00, 0.000000000000000000e+00, 0.000000000000000000e+00, 0.000000000000000000e+00, 0.000000000000000000e+00, 0.000000000000000000e+00, 0.000000000000000000e+00, 0.000000000000000000e+00, 0.000000000000000000e+00, 0.000000000000000000e+00, 0.000000000000000000e+00, 0.000000000000000000e+00, 0.000000000000000000e+00, 0.000000000000000000e+00, 0.000000000000000000e+00, 0.000000000000000000e+00, 0.000000000000000000e+00, 0.000000000000000000e+00, 0.000000000000000000e+00, 0.000000000000000000e+00
0.000000000000000000e+00, 0.000000000000000000e+00, 0.000000000000000000e+00, 0.000000000000000000e+00, 0.000000000000000000e+00, 0.000000000000000000e+00, 0.000000000000000000e+00, 0.000000000000000000e+00, 0.000000000000000000e+00, 0.000000000000000000e+00, 0.000000000000000000e+00, 0.000000000000000000e+00, 0.000000000000000000e+00, 0.000000000000000000e+00, 0.000000000000000000e+00, 0.000000000000000000e+00, 0.000000000000000000e+00, 0.000000000000000000e+00, 0.000000000000000000e+00, 0.000000000000000000e+00, 0.000000000000000000e+00, 0.000000000000000000e+00, 0.000000000000000000e+00, 0.000000000000000000e+00
0.000000000000000000e+00, 0.000000000000000000e+00, 0.000000000000000000e+00, 0.000000000000000000e+00, 0.000000000000000000e+00, 0.000000000000000000e+00, 0.000000000000000000e+00, 0.000000000000000000e+00, 0.000000000000000000e+00, 0.000000000000000000e+00, 0.000000000000000000e+00, 0.000000000000000000e+00, 0.000000000000000000e+00, 0.000000000000000000e+00, 0.000000000000000000e+00, 0.000000000000000000e+00, 0.000000000000000000e+00, 0.000000000000000000e+00, 0.000000000000000000e+00, 0.000000000000000000e+00, 0.000000000000000000e+00, 0.000000000000000000e+00, 0.000000000000000000e+00, 0.000000000000000000e+00
0.000000000000000000e+00, 0.000000000000000000e+00, 0.000000000000000000e+00, 0.000000000000000000e+00, 0.000000000000000000e+00, 0.000000000000000000e+00, 0.000000000000000000e+00, 0.000000000000000000e+00, 0.000000000000000000e+00, 0.000000000000000000e+00, 0.000000000000000000e+00, 0.000000000000000000e+00, 0.000000000000000000e+00, 0.000000000000000000e+00, 0.000000000000000000e+00, 0.000000000000000000e+00, 0.000000000000000000e+00, 0.000000000000000000e+00, 0.000000000000000000e+00, 0.000000000000000000e+00, 0.000000000000000000e+00, 0.000000000000000000e+00, 0.000000000000000000e+00, 0.000000000000000000e+00
0.000000000000000000e+00, 0.000000000000000000e+00, 0.000000000000000000e+00, 0.000000000000000000e+00, 0.000000000000000000e+00, 0.000000000000000000e+00, 0.000000000000000000e+00, 0.000000000000000000e+00, 0.000000000000000000e+00, 0.000000000000000000e+00, 0.000000000000000000e+00, 0.000000000000000000e+00, 0.000000000000000000e+00, 0.000000000000000000e+00, 0.000000000000000000e+00, 0.000000000000000000e+00, 0.000000000000000000e+00, 0.000000000000000000e+00, 0.000000000000000000e+00, 0.000000000000000000e+00, 0.000000000000000000e+00, 0.000000000000000000e+00, 0.000000000000000000e+00, 0.000000000000000000e+00
... 6 more rows
